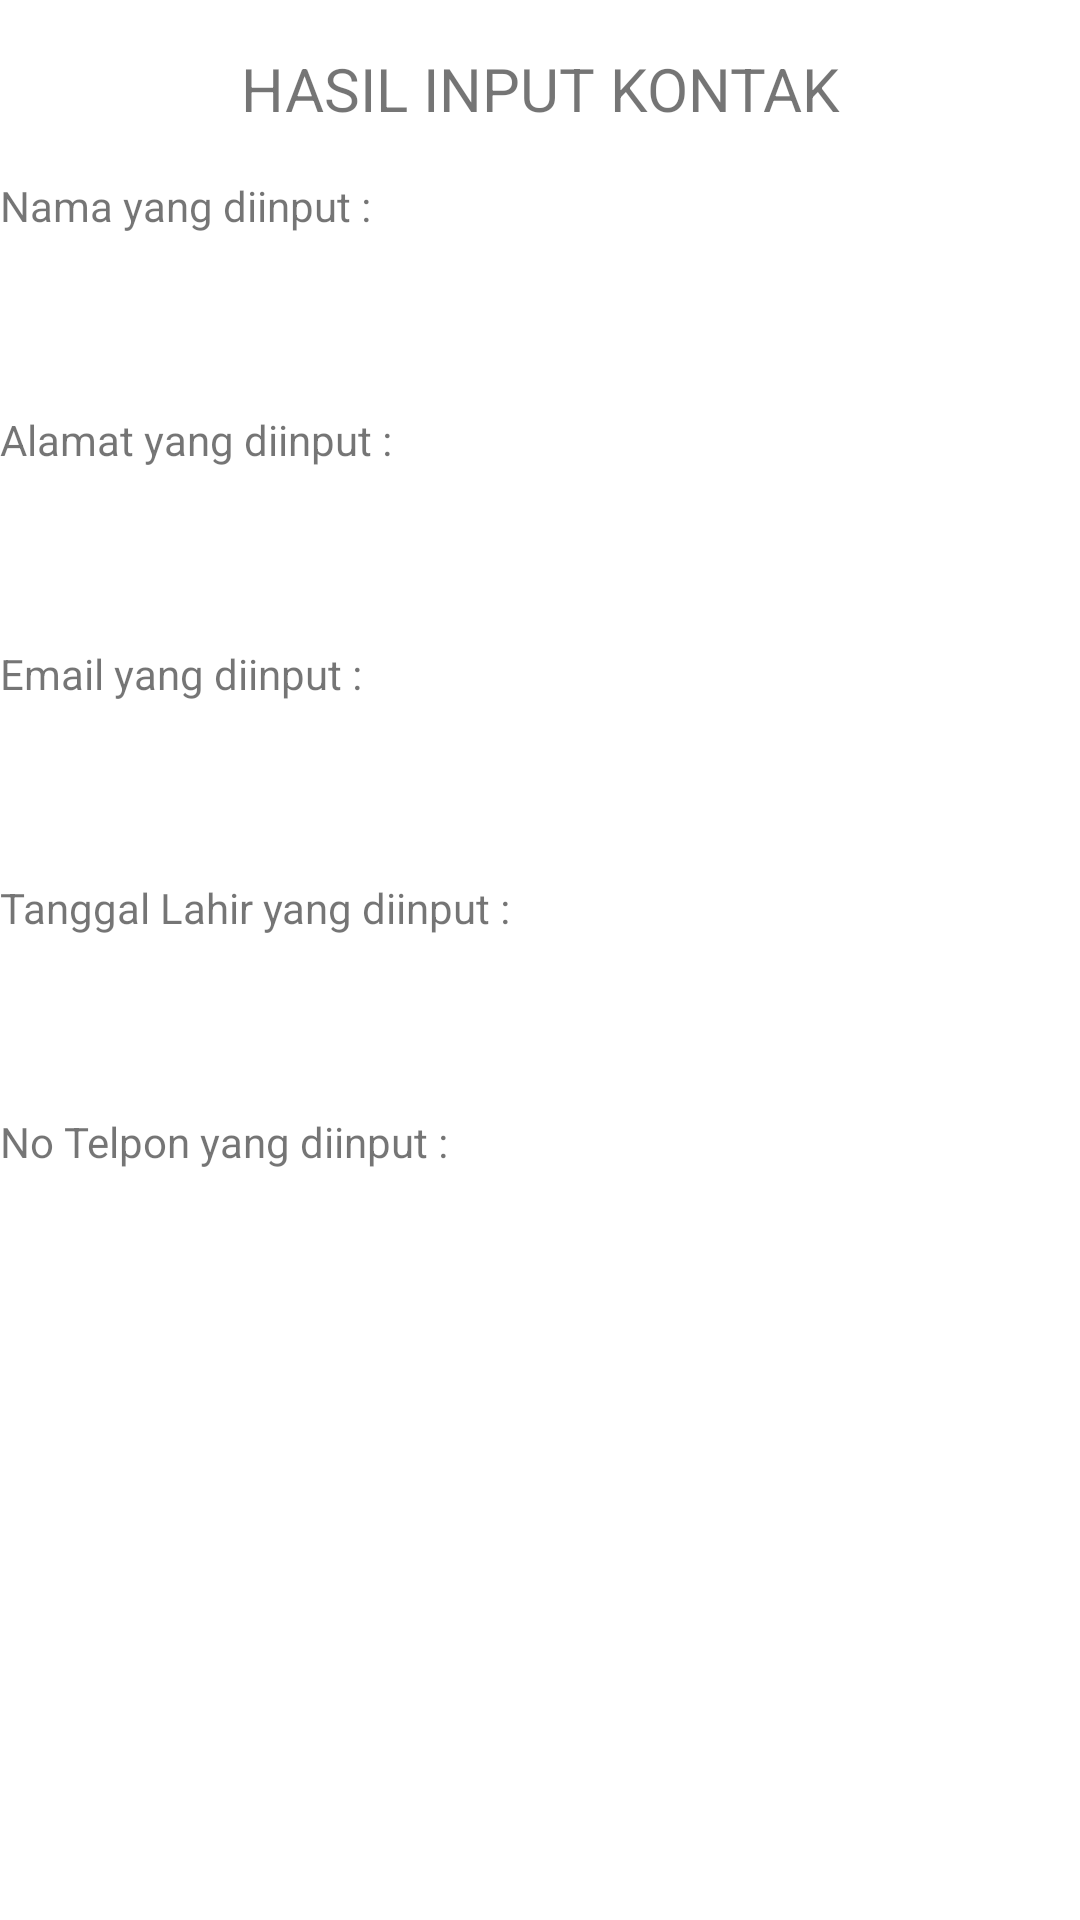

This screen was rendered from an Android layout file. Write that file and the resources it references.
<!-- AndroidManifest.xml: application theme Theme.Kontak19421369 -->
<!-- res/layout/activity_hasil.xml -->
<?xml version="1.0" encoding="utf-8"?>

<RelativeLayout xmlns:android="http://schemas.android.com/apk/res/android"
    xmlns:app="http://schemas.android.com/apk/res-auto"
    xmlns:tools="http://schemas.android.com/tools"
    android:layout_width="match_parent"
    android:layout_height="match_parent"
    tools:context=".HasilActivity"
    android:layout_margin="16dp">

    <TextView
        android:id="@+id/textHasil"
        android:textSize="20sp"
        android:gravity="center"
        android:layout_width="match_parent"
        android:layout_height="wrap_content"
        android:text="HASIL INPUT KONTAK"
        android:layout_margin="16dp"/>

    <TextView
        android:id="@+id/textNama"
        android:layout_below="@id/textHasil"
        android:layout_width="wrap_content"
        android:layout_height="wrap_content"
        android:text="Nama yang diinput : "/>

    <TextView
        android:id="@+id/hnama"
        android:layout_below="@id/textNama"
        android:textSize="20sp"
        android:layout_marginTop="16dp"
        android:layout_marginBottom="16dp"
        android:layout_width="wrap_content"
        android:layout_height="wrap_content"/>

    <TextView
        android:id="@+id/TextAlamat"
        android:layout_below="@id/hnama"
        android:layout_width="wrap_content"
        android:layout_height="wrap_content"
        android:text="Alamat yang diinput : "/>

    <TextView
        android:id="@+id/halamat"
        android:layout_below="@id/TextAlamat"
        android:textSize="20sp"
        android:layout_marginTop="16dp"
        android:layout_marginBottom="16dp"
        android:layout_width="wrap_content"
        android:layout_height="wrap_content"/>

    <TextView
        android:id="@+id/textEmail"
        android:layout_below="@id/halamat"
        android:layout_width="wrap_content"
        android:layout_height="wrap_content"
        android:text="Email yang diinput : "/>

    <TextView
        android:id="@+id/hemail"
        android:layout_below="@id/textEmail"
        android:textSize="20sp"
        android:layout_marginTop="16dp"
        android:layout_marginBottom="16dp"
        android:layout_width="wrap_content"
        android:layout_height="wrap_content"/>


    <TextView
        android:id="@+id/textTTL"
        android:layout_below="@id/hemail"
        android:layout_width="wrap_content"
        android:layout_height="wrap_content"
        android:text="Tanggal Lahir yang diinput : "/>


    <TextView
        android:id="@+id/hlahir"
        android:layout_below="@id/textTTL"
        android:textSize="20sp"
        android:layout_marginTop="16dp"
        android:layout_marginBottom="16dp"
        android:layout_width="wrap_content"
        android:layout_height="wrap_content"/>




    <TextView
        android:id="@+id/textTelp"
        android:layout_below="@id/hlahir"
        android:layout_width="wrap_content"
        android:layout_height="wrap_content"
        android:text="No Telpon yang diinput : "/>

    <TextView
        android:id="@+id/htelpon"
        android:layout_below="@id/textTelp"
        android:textSize="20sp"
        android:layout_marginTop="16dp"
        android:layout_marginBottom="16dp"
        android:layout_width="wrap_content"
        android:layout_height="wrap_content"/>



</RelativeLayout>
<!-- resources referenced by this layout -->
<resources>
  <style name="Theme.Kontak19421369" parent="Theme.MaterialComponents.DayNight.DarkActionBar">
          
          <item name="colorPrimary">@color/purple_500</item>
          <item name="colorPrimaryVariant">@color/purple_700</item>
          <item name="colorOnPrimary">@color/white</item>
          
          <item name="colorSecondary">@color/teal_200</item>
          <item name="colorSecondaryVariant">@color/teal_700</item>
          <item name="colorOnSecondary">@color/black</item>
          
          <item name="android:statusBarColor" tools:targetApi="l">?attr/colorPrimaryVariant</item>
          
      </style>
  <!-- not gathered from this repository: default colours our renderer supplied (Android Studio template values) -->
  <color name="purple_500">#FF6200EE</color>
  <color name="purple_700">#FF3700B3</color>
  <color name="teal_200">#FF03DAC5</color>
  <color name="teal_700">#FF018786</color>
  <color name="black">#FF000000</color>
  <color name="white">#FFFFFFFF</color>
</resources>
